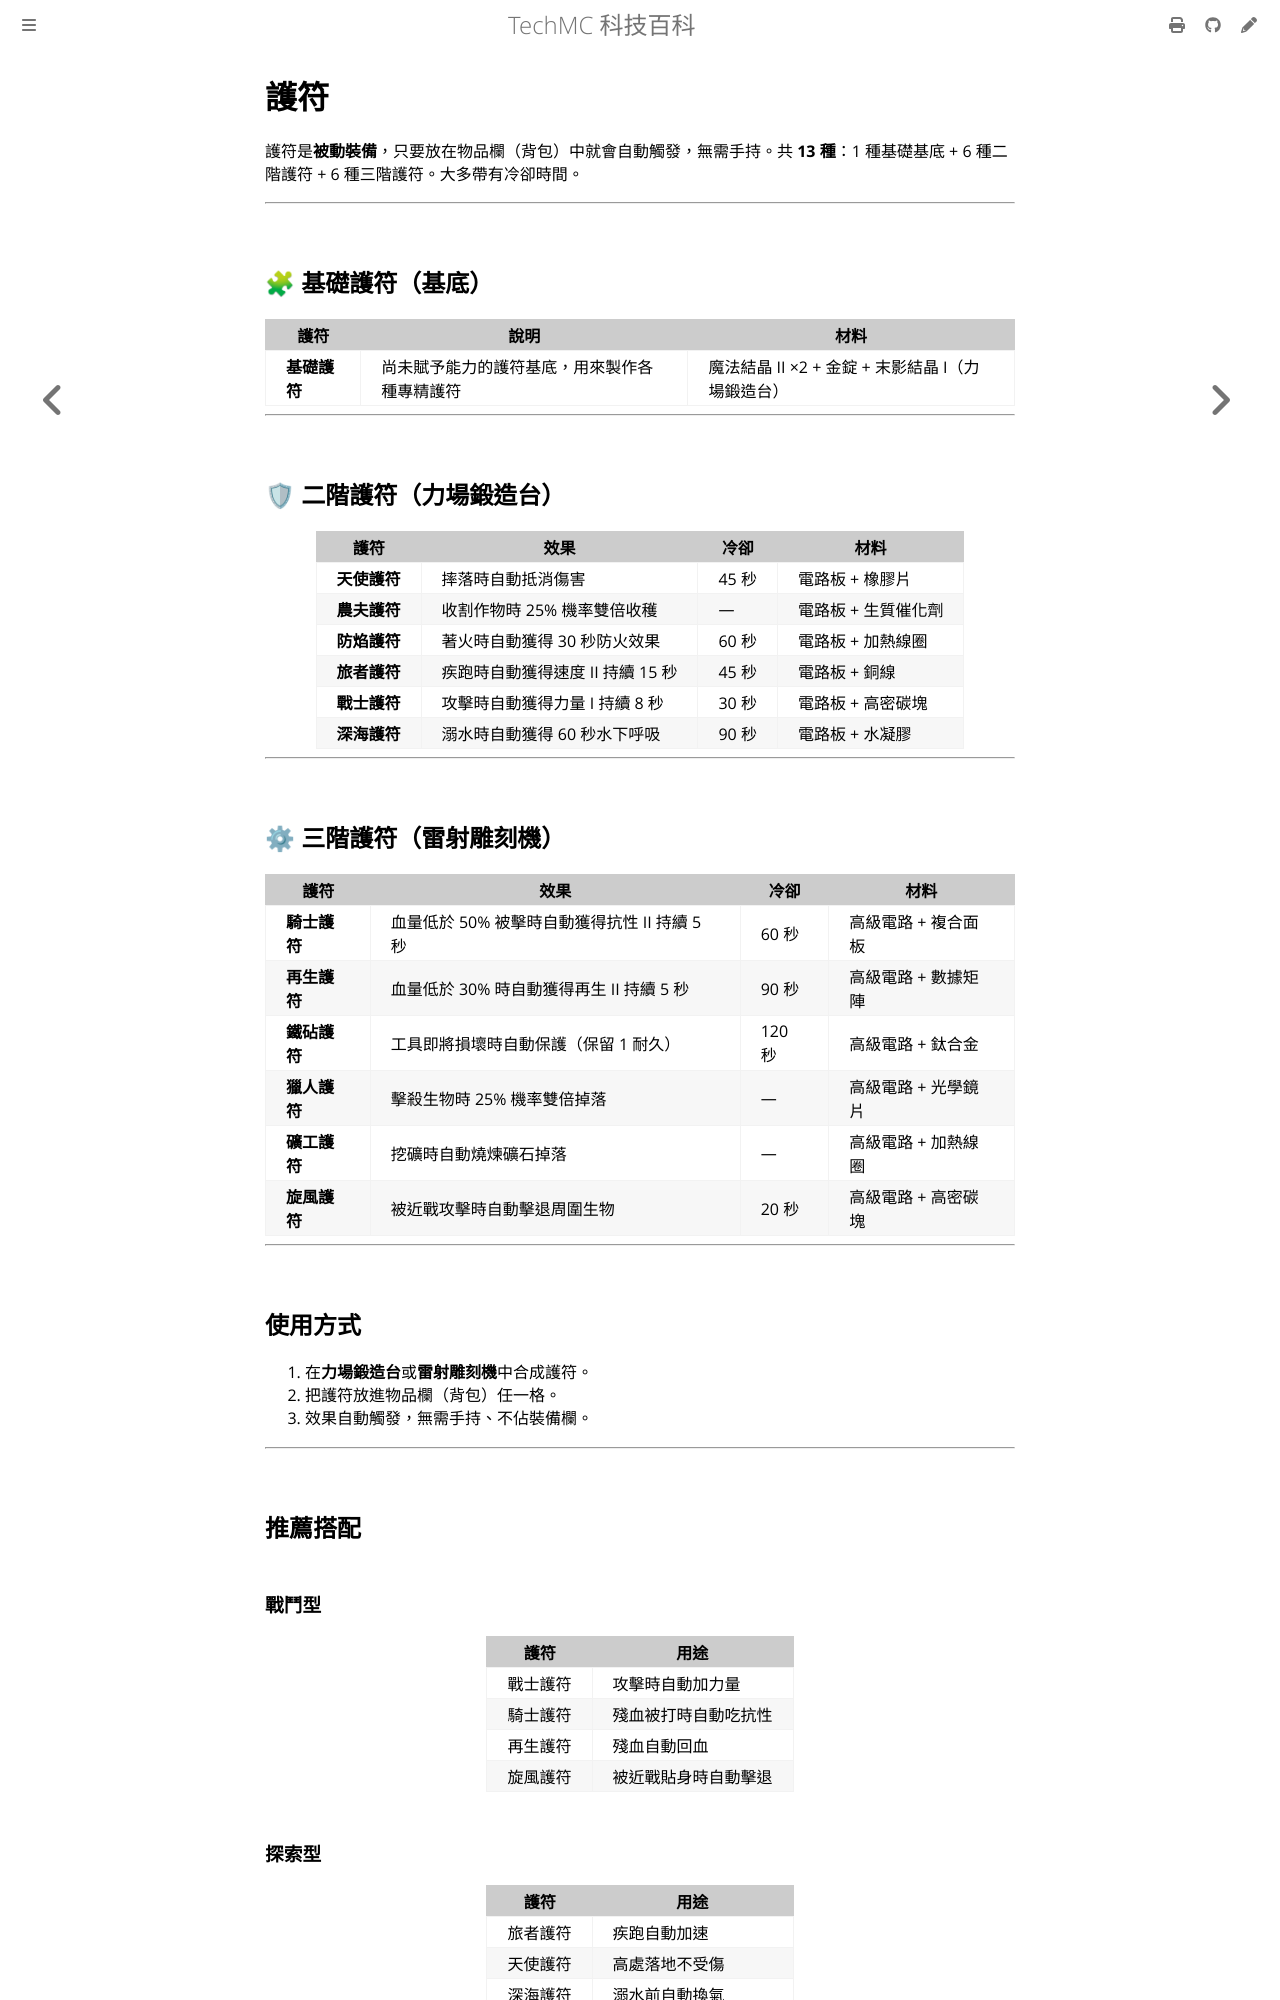

repository: QiuRui920811/TechProject · page: combat/talismans.html · generator: mdbook

# 護符

護符是**被動裝備**，只要放在物品欄（背包）中就會自動觸發，無需手持。共 **13 種**：1 種基礎基底 + 6 種二階護符 + 6 種三階護符。大多帶有冷卻時間。

---

## 🧩 基礎護符（基底）

| 護符 | 說明 | 材料 |
|---|---|---|
| **基礎護符** | 尚未賦予能力的護符基底，用來製作各種專精護符 | 魔法結晶 II ×2 + 金錠 + 末影結晶 I（力場鍛造台） |

---

## 🛡 二階護符（力場鍛造台）

| 護符 | 效果 | 冷卻 | 材料 |
|---|---|---|---|
| **天使護符** | 摔落時自動抵消傷害 | 45 秒 | 電路板 + 橡膠片 |
| **農夫護符** | 收割作物時 25% 機率雙倍收穫 | — | 電路板 + 生質催化劑 |
| **防焰護符** | 著火時自動獲得 30 秒防火效果 | 60 秒 | 電路板 + 加熱線圈 |
| **旅者護符** | 疾跑時自動獲得速度 II 持續 15 秒 | 45 秒 | 電路板 + 銅線 |
| **戰士護符** | 攻擊時自動獲得力量 I 持續 8 秒 | 30 秒 | 電路板 + 高密碳塊 |
| **深海護符** | 溺水時自動獲得 60 秒水下呼吸 | 90 秒 | 電路板 + 水凝膠 |

---

## ⚙ 三階護符（雷射雕刻機）

| 護符 | 效果 | 冷卻 | 材料 |
|---|---|---|---|
| **騎士護符** | 血量低於 50% 被擊時自動獲得抗性 II 持續 5 秒 | 60 秒 | 高級電路 + 複合面板 |
| **再生護符** | 血量低於 30% 時自動獲得再生 II 持續 5 秒 | 90 秒 | 高級電路 + 數據矩陣 |
| **鐵砧護符** | 工具即將損壞時自動保護（保留 1 耐久） | 120 秒 | 高級電路 + 鈦合金 |
| **獵人護符** | 擊殺生物時 25% 機率雙倍掉落 | — | 高級電路 + 光學鏡片 |
| **礦工護符** | 挖礦時自動燒煉礦石掉落 | — | 高級電路 + 加熱線圈 |
| **旋風護符** | 被近戰攻擊時自動擊退周圍生物 | 20 秒 | 高級電路 + 高密碳塊 |

---

## 使用方式

1. 在**力場鍛造台**或**雷射雕刻機**中合成護符。
2. 把護符放進物品欄（背包）任一格。
3. 效果自動觸發，無需手持、不佔裝備欄。

---

## 推薦搭配

### 戰鬥型

| 護符 | 用途 |
|---|---|
| 戰士護符 | 攻擊時自動加力量 |
| 騎士護符 | 殘血被打時自動吃抗性 |
| 再生護符 | 殘血自動回血 |
| 旋風護符 | 被近戰貼身時自動擊退 |
